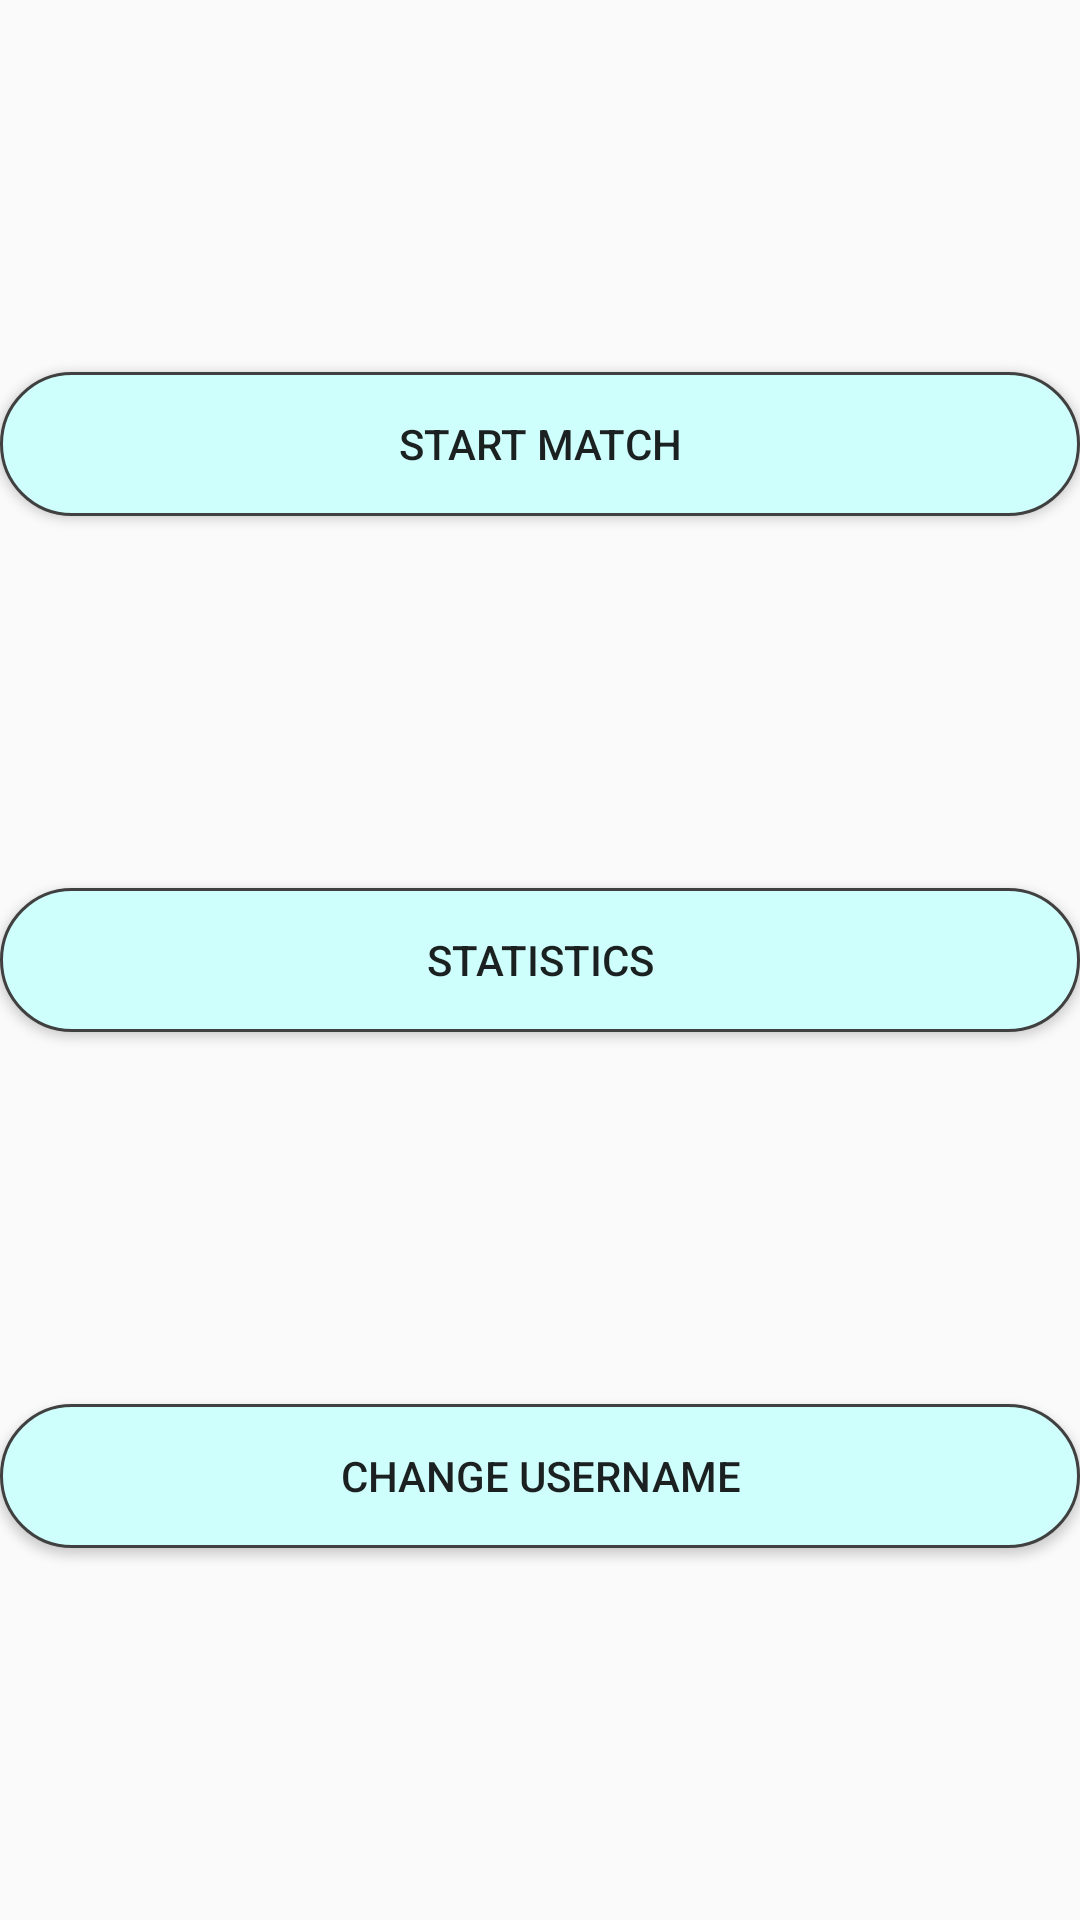

Here is an Android app screen rendered from its layout file. Give the layout XML and the strings, colors and styles it references.
<!-- AndroidManifest.xml: application theme AppTheme -->
<!-- res/layout/activity_main.xml -->
<?xml version="1.0" encoding="utf-8"?>
<layout xmlns:android="http://schemas.android.com/apk/res/android"
    xmlns:app="http://schemas.android.com/apk/res-auto">

    <data>

    </data>

    <androidx.constraintlayout.widget.ConstraintLayout
        android:layout_width="match_parent"
        android:layout_height="match_parent">

        <Button
            android:id="@+id/startMacthButton"
            android:layout_width="match_parent"
            android:layout_height="wrap_content"
            android:background="@drawable/btn_rounded_corner"
            android:text="@string/start_match_button"
            app:layout_constraintBottom_toTopOf="@+id/statButton"
            app:layout_constraintLeft_toLeftOf="parent"
            app:layout_constraintRight_toRightOf="parent"
            app:layout_constraintTop_toTopOf="parent"
            app:layout_constraintVertical_bias="0.538" />

        <Button
            android:id="@+id/statButton"
            android:layout_width="match_parent"
            android:layout_height="wrap_content"
            android:background="@drawable/btn_rounded_corner"
            android:text="@string/statistics_button"
            app:layout_constraintBottom_toTopOf="@id/changeUsernameButton"
            app:layout_constraintLeft_toLeftOf="parent"
            app:layout_constraintRight_toRightOf="parent"
            app:layout_constraintTop_toBottomOf="@id/startMacthButton" />

        <Button
            android:id="@+id/changeUsernameButton"
            android:layout_width="match_parent"
            android:layout_height="wrap_content"
            android:background="@drawable/btn_rounded_corner"
            android:text="@string/change_username_button"
            app:layout_constraintBottom_toBottomOf="parent"
            app:layout_constraintLeft_toLeftOf="parent"
            app:layout_constraintRight_toRightOf="parent"
            app:layout_constraintTop_toBottomOf="@id/statButton" />


    </androidx.constraintlayout.widget.ConstraintLayout>
</layout>
<!-- resources referenced by this layout -->
<resources>
  <!-- drawable btn_rounded_corner (drawable) -->
  <shape xmlns:android="http://schemas.android.com/apk/res/android" android:shape="rectangle">
      <stroke android:width="1dp" android:color="#FF404040" />
      <padding android:left="12dp" android:right="12dp"/>
      <corners android:radius="24dp" />
      <solid android:color="#cffffd"/>
  </shape>
  <string name="change_username_button">change username</string>
  <string name="start_match_button">Start match</string>
  <string name="statistics_button">Statistics</string>
  <style name="AppTheme" parent="Theme.AppCompat.Light.DarkActionBar">
          
          <item name="colorPrimary">@color/colorPrimary</item>
          <item name="colorPrimaryDark">@color/colorPrimaryDark</item>
          <item name="colorAccent">#1a237e</item>
          <item name="colorControlHighlight">#673ab7</item>
          <item name="windowNoTitle">true</item>
      </style>
  <color name="colorPrimary">#008577</color>
  <color name="colorPrimaryDark">#00574B</color>
</resources>
